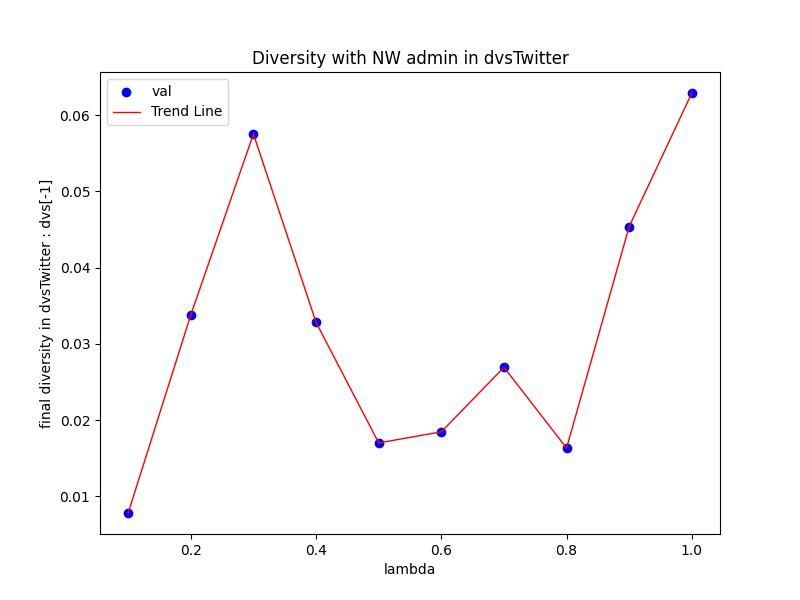

The table this chart was drawn from, first rows:
Lambda, val
0.1, 0.007829
0.2, 0.03382
0.3, 0.05754
0.4, 0.03284
0.5, 0.01702
0.6, 0.01847
0.7, 0.02694
0.8, 0.01635
0.9, 0.0454
1.0, 0.06291
